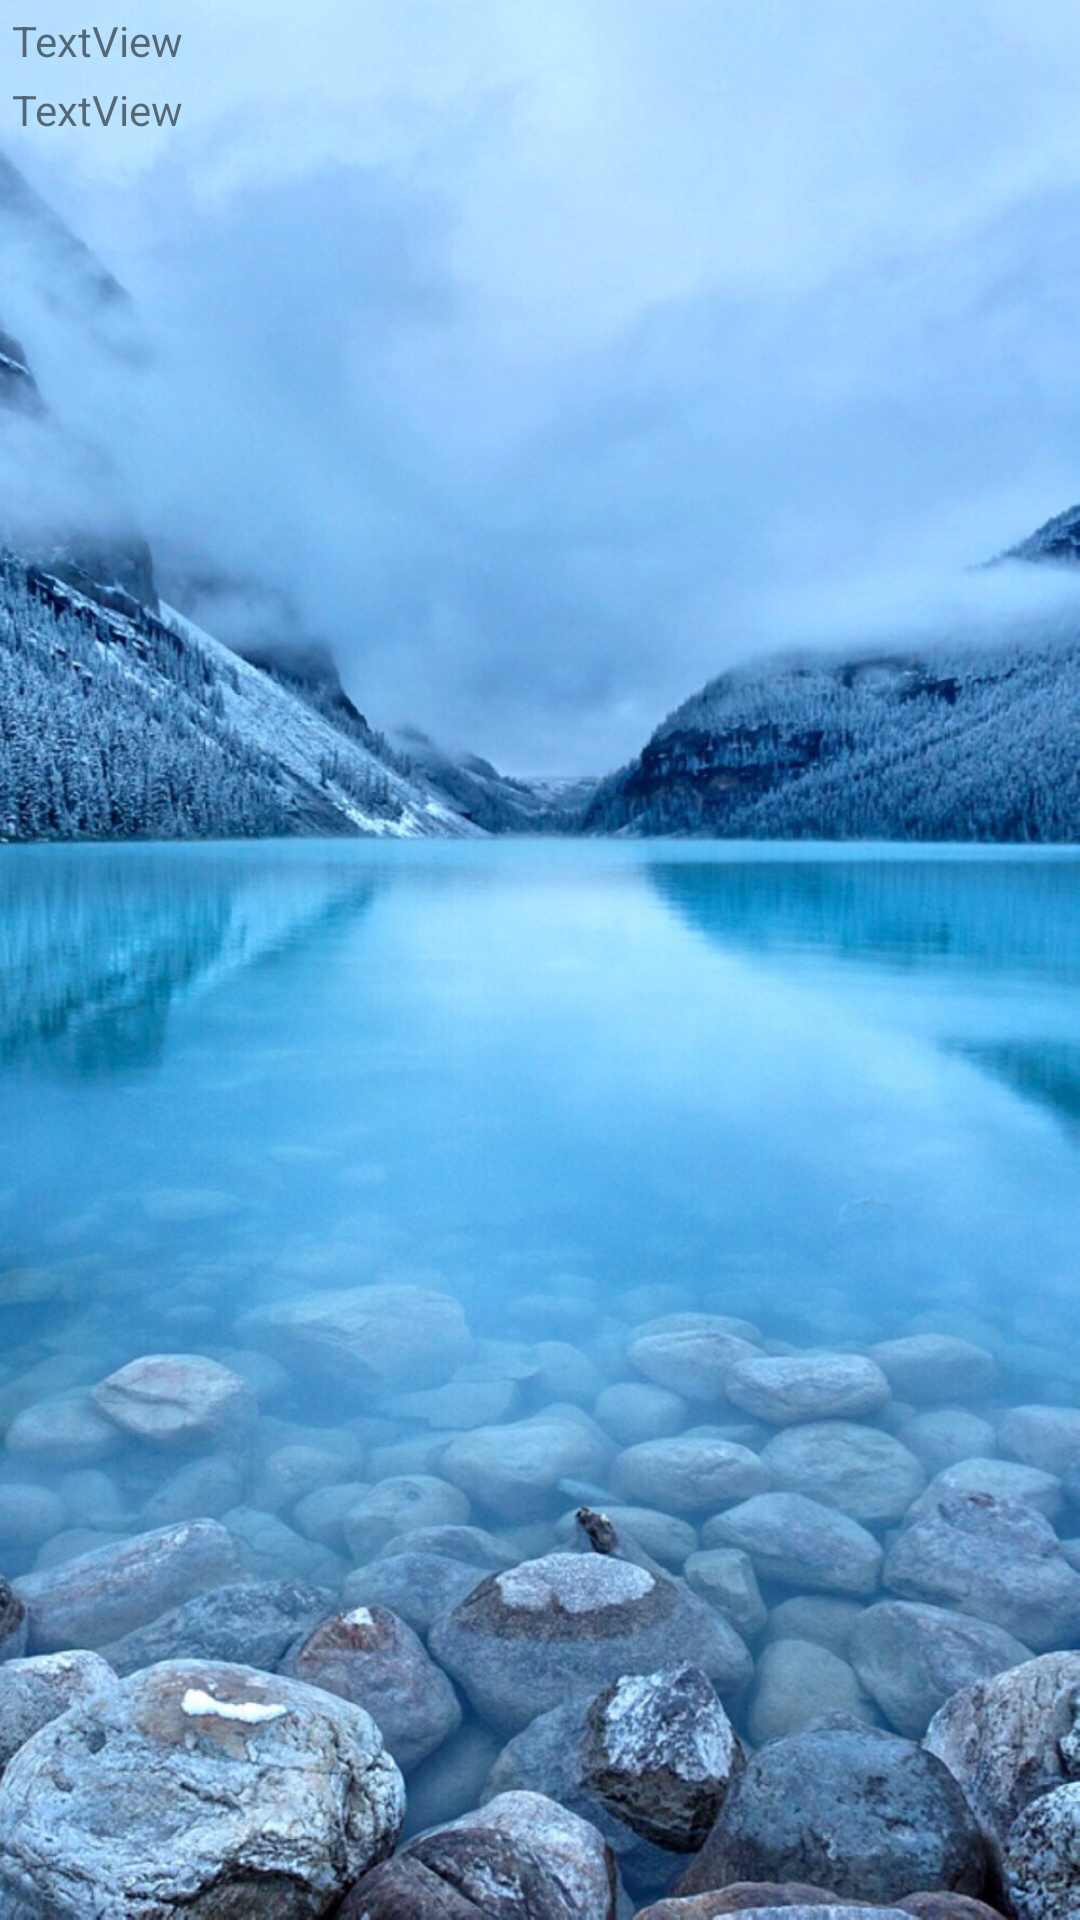

The Android layout XML behind this screen, and the referenced resources:
<!-- AndroidManifest.xml: application theme Theme.MyApplication -->
<!-- res/layout/test7_1_time.xml -->
<?xml version="1.0" encoding="utf-8"?>
<android.support.constraint.ConstraintLayout xmlns:android="http://schemas.android.com/apk/res/android"
    xmlns:app="http://schemas.android.com/apk/res-auto"
    xmlns:tools="http://schemas.android.com/tools"
    android:layout_width="match_parent"
    android:background="@drawable/panghu"
    android:layout_height="match_parent">

    <TextView
        android:id="@+id/textView11"
        android:layout_width="wrap_content"
        android:layout_height="wrap_content"
        android:layout_marginStart="4dp"
        android:layout_marginTop="4dp"
        android:text="TextView"
        app:layout_constraintStart_toStartOf="parent"
        app:layout_constraintTop_toTopOf="parent" />

    <TextView
        android:id="@+id/textView12"
        android:layout_width="wrap_content"
        android:layout_height="wrap_content"
        android:layout_marginTop="4dp"
        android:text="TextView"
        app:layout_constraintStart_toStartOf="@+id/textView11"
        app:layout_constraintTop_toBottomOf="@+id/textView11" />
</android.support.constraint.ConstraintLayout>
<!-- resources referenced by this layout -->
<resources>
  <!-- drawable panghu: jpg bitmap (drawable-mdpi, 328961 bytes) -->
  <style name="Theme.MyApplication" parent="Theme.AppCompat.Light.DarkActionBar">
          
          <item name="colorPrimary">@color/purple_500</item>
          <item name="colorPrimaryDark">@color/purple_700</item>
          <item name="colorAccent">@color/teal_200</item>
          
      </style>
  <!-- not gathered from this repository: default colours our renderer supplied (Android Studio template values) -->
  <color name="purple_500">#FF6200EE</color>
  <color name="purple_700">#FF3700B3</color>
  <color name="teal_200">#FF03DAC5</color>
</resources>
